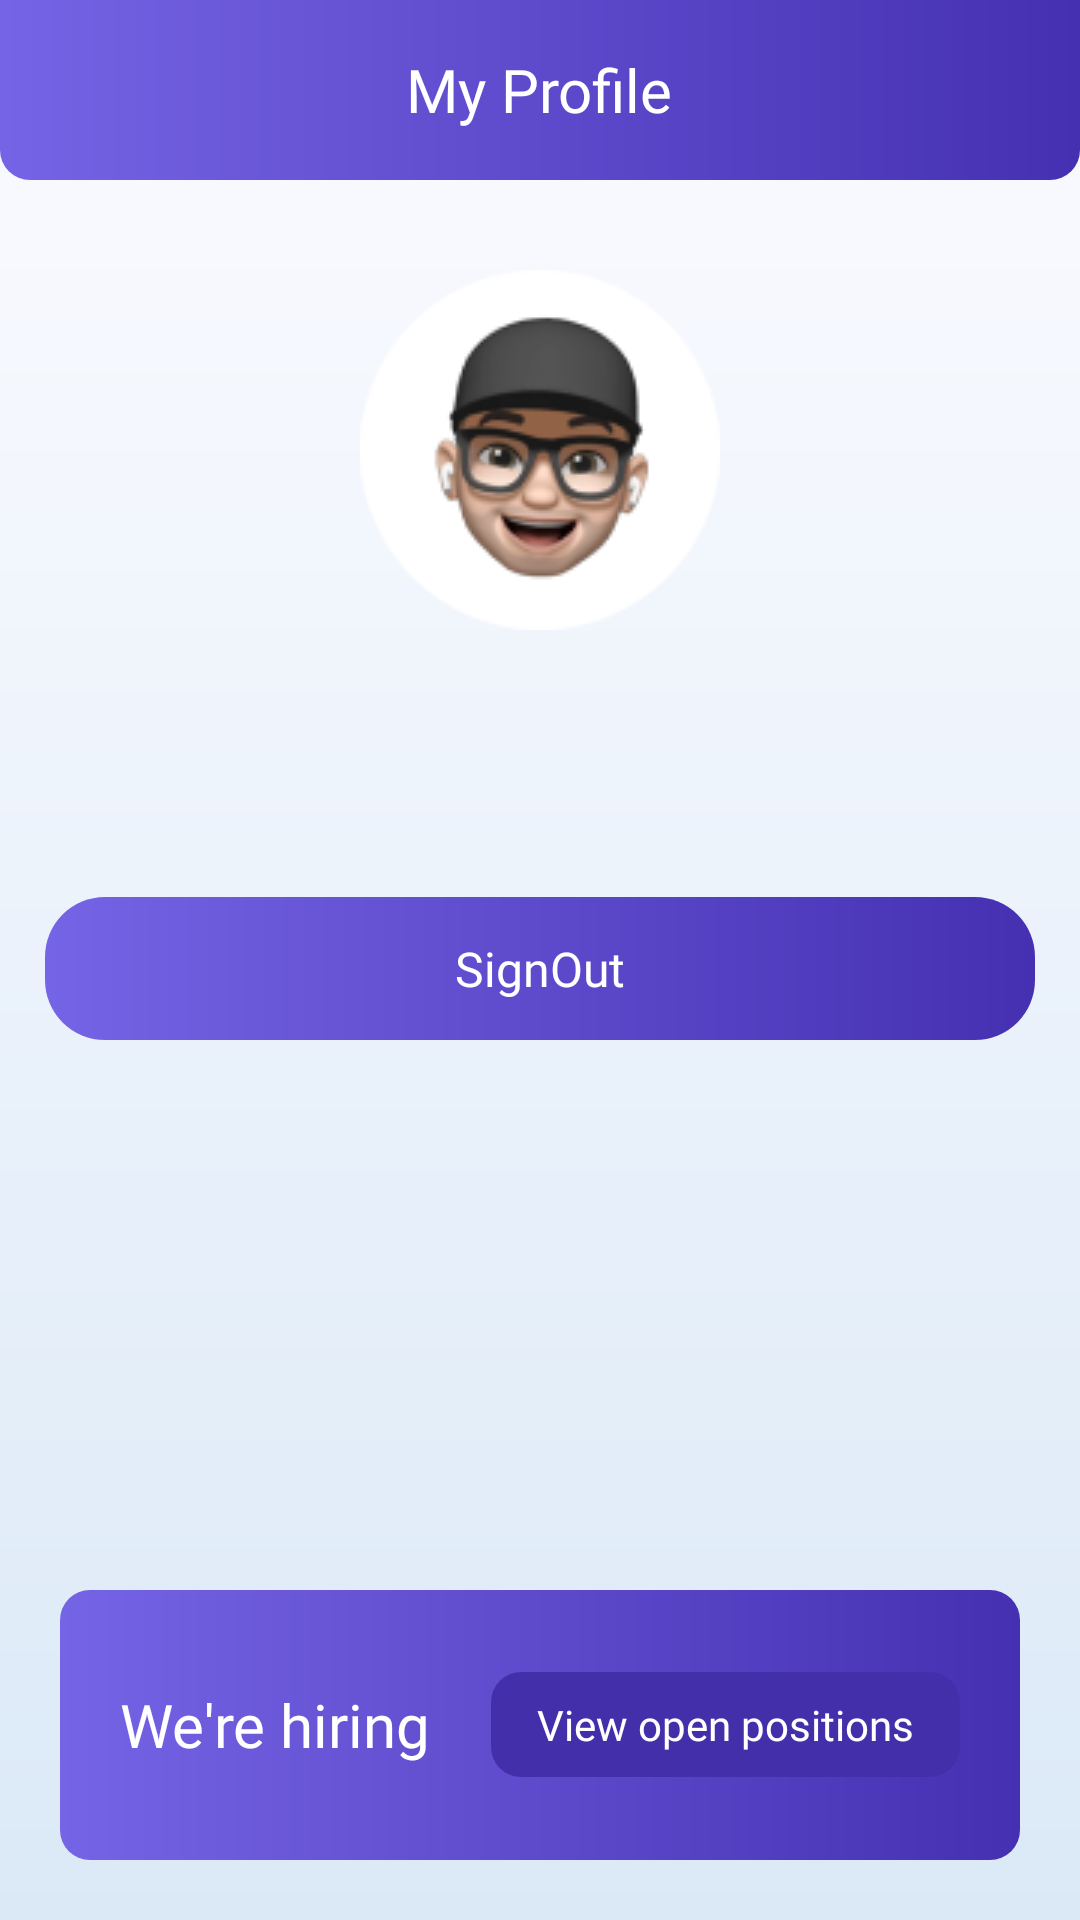

Here is an Android app screen rendered from its layout file. Give the layout XML and the strings, colors and styles it references.
<!-- AndroidManifest.xml: application theme Theme.Prect -->
<!-- res/layout/activity_profile.xml -->
<?xml version="1.0" encoding="utf-8"?>
<RelativeLayout xmlns:android="http://schemas.android.com/apk/res/android"
    xmlns:app="http://schemas.android.com/apk/res-auto"
    xmlns:tools="http://schemas.android.com/tools"
    android:layout_width="match_parent"
    android:layout_height="match_parent"
    tools:context=".Profile"
    android:background="@drawable/background_forall">

    <RelativeLayout
        android:layout_width="match_parent"
        android:layout_height="60dp"
        android:background="@drawable/heading"
        android:id="@+id/relativeLayout">

        <ImageView
            android:layout_width="60dp"
            android:layout_height="40dp"
            android:src="@drawable/back"
            android:id="@+id/back_profile"
            android:layout_centerVertical="true"
            />


        <TextView
            android:layout_width="wrap_content"
            android:layout_height="wrap_content"
            android:text="My Profile"
            android:layout_centerVertical="true"
            android:layout_centerHorizontal="true"
            android:textColor="@color/white"
            android:fontFamily="@font/inter_semibold"
            android:textSize="20sp"/>


    </RelativeLayout>


    <ImageView
        android:layout_width="wrap_content"
        android:layout_height="wrap_content"
        android:src="@drawable/bitmoji"
        android:layout_centerHorizontal="true"
        android:layout_below="@+id/relativeLayout"
        android:id="@+id/imagebit"
        android:layout_marginTop="30dp"/>

    <TextView
        android:id="@+id/name"
        android:layout_width="wrap_content"
        android:layout_height="wrap_content"
        android:layout_below="@+id/imagebit"
        android:layout_centerHorizontal="true"
        android:layout_marginTop="10dp"
        android:fontFamily="@font/inter_semibold"

        android:textColor="#3C3C43"
        android:textSize="20dp" />

    <TextView
        android:id="@+id/email"
        android:layout_width="wrap_content"
        android:layout_height="wrap_content"
        android:layout_below="@+id/name"
        android:layout_centerHorizontal="true"
        android:layout_marginTop="10dp"
        android:fontFamily="@font/inter_semibold"

        android:textColor="#979797"
        android:textSize="20dp"/>

    <TextView
        android:id="@+id/signOut"
        android:layout_width="match_parent"
        android:layout_height="wrap_content"
        android:layout_below="@+id/email"

        android:layout_marginStart="15dp"
        android:layout_marginTop="15dp"
        android:layout_marginEnd="15dp"
        android:layout_marginBottom="15dp"
        android:background="@drawable/btn_forok"
        android:fontFamily="@font/inter_semibold"
        android:gravity="center"
        android:padding="13dp"
        android:text="SignOut"
        android:textColor="@color/white"
        android:textSize="16dp" />


    <RelativeLayout
        android:id="@+id/relative1"
        android:layout_width="match_parent"
        android:layout_height="90dp"
        android:layout_alignParentBottom="true"

        android:layout_marginStart="20dp"
        android:layout_marginEnd="20dp"
        android:layout_marginBottom="20dp"
        android:background="@drawable/custom_btn2">

        <TextView
            android:id="@+id/bhat1"
            android:layout_width="wrap_content"
            android:layout_height="wrap_content"
            android:layout_alignParentStart="true"
            android:layout_centerVertical="true"
            android:layout_marginLeft="10dp"
            android:layout_marginTop="20dp"
            android:fontFamily="@font/inter_semibold"
            android:paddingLeft="10dp"

            android:text="We're hiring"
            android:textColor="@color/white"
            android:textSize="20sp" />


        <TextView
            android:id="@+id/chat"
            android:layout_width="match_parent"
            android:layout_height="wrap_content"
            android:layout_centerVertical="true"
            android:layout_marginLeft="20dp"
            android:layout_marginTop="17dp"
            android:layout_marginRight="20dp"
            android:layout_toEndOf="@+id/bhat1"
            android:background="@drawable/custome_button_2"
            android:backgroundTint="#432FAA"
            android:fontFamily="@font/inter_regular"
            android:gravity="center_horizontal"
            android:paddingLeft="5dp"
            android:paddingBottom="8dp"
            android:paddingRight="5dp"
            android:paddingTop="8dp"
            android:text="View open positions"
            android:textColor="@color/white" />


    </RelativeLayout>



</RelativeLayout>
<!-- resources referenced by this layout -->
<resources>
  <color name="white">#FFFFFFFF</color>
  <!-- drawable background_forall (drawable) -->
  <?xml version="1.0" encoding="utf-8"?>
  <shape xmlns:android="http://schemas.android.com/apk/res/android">
      <gradient android:startColor="#FBFBFF" android:endColor="#DBE9F7" android:angle="-90"/>
  
  </shape>
  <!-- drawable bitmoji: png bitmap (drawable, 11599 bytes) -->
  <!-- drawable btn_forok (drawable) -->
  <?xml version="1.0" encoding="utf-8"?>
  <shape xmlns:android="http://schemas.android.com/apk/res/android">
      <corners android:radius="20dp"/>
      <gradient android:startColor="#7564E5" android:endColor="#4530B2"/>
  
  </shape>
  <!-- drawable custom_btn2 (drawable) -->
  <?xml version="1.0" encoding="utf-8"?>
  <shape xmlns:android="http://schemas.android.com/apk/res/android">
      <corners android:radius="10dp"/>
      <gradient android:startColor="#7564E5" android:endColor="#4530B2"/>
  
  </shape>
  <!-- drawable custome_button_2 (drawable) -->
  <?xml version="1.0" encoding="utf-8"?>
  <shape xmlns:android="http://schemas.android.com/apk/res/android">
  <corners android:radius="10dp"/>
      
      <gradient android:startColor="#7564E5" android:endColor="#4530B2"/>
  
  
  </shape>
  <!-- drawable heading (drawable) -->
  <?xml version="1.0" encoding="utf-8"?>
  <shape xmlns:android="http://schemas.android.com/apk/res/android">
      <corners android:bottomLeftRadius="10dp" android:bottomRightRadius="10dp"/>
      <gradient android:startColor="#7564E5" android:endColor="#4530B2"/>
  </shape>
  <style name="Theme.Prect" parent="Theme.MaterialComponents.DayNight.NoActionBar">
          
          <item name="colorPrimary">@color/purple_500</item>
          <item name="colorPrimaryVariant">@color/purple_700</item>
          <item name="colorOnPrimary">@color/white</item>
          
          <item name="colorSecondary">@color/teal_200</item>
          <item name="colorSecondaryVariant">@color/teal_700</item>
          <item name="colorOnSecondary">@color/black</item>
          
          <item name="android:statusBarColor" tools:targetApi="l">@color/status_bar</item>
  
          <item name="android:navigationBarColor" tools:targetApi="l">@color/navigation_bar</item>
  
  
  
      </style>
  <color name="purple_500">#FF6200EE</color>
  <color name="purple_700">#FF3700B3</color>
  <color name="teal_200">#FF03DAC5</color>
  <color name="teal_700">#FF018786</color>
  <color name="black">#FF000000</color>
  <color name="status_bar">#fbfbff</color>
  <color name="navigation_bar">#dbe9f7</color>
</resources>
